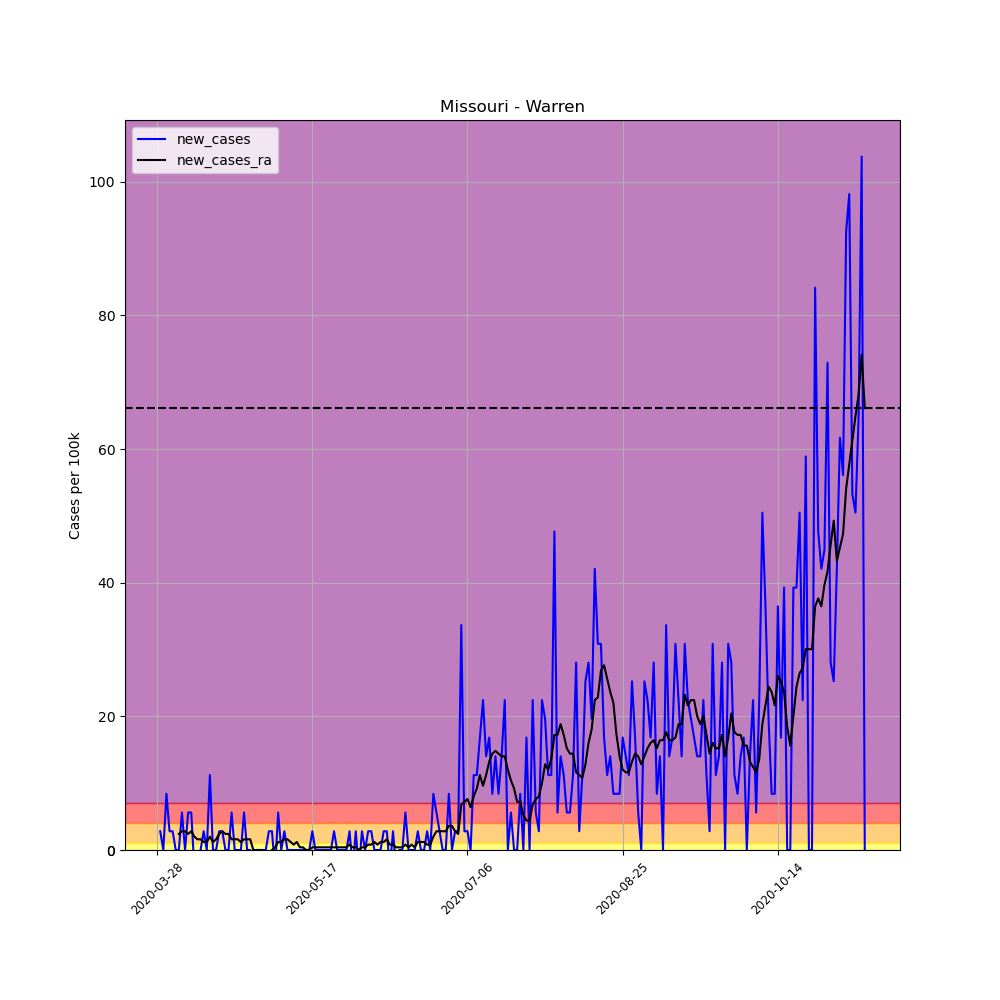

Values plotted in this chart, from the file beside it:
, date, county, state, fips, cases, deaths, COUNTY, STNAME, CTYNAME, POPESTIMATE2019, per_100k, per_100k_ra, new_cases, new_cases_ra
427503, 2020-03-28, Warren, Missouri, 29219, 1, 0, 219, Missouri, Warren, 35649, 2.805, , , 
427504, 2020-03-29, Warren, Missouri, 29219, 2, 0, 219, Missouri, Warren, 35649, 5.61, , 2.805, 
427505, 2020-03-30, Warren, Missouri, 29219, 2, 0, 219, Missouri, Warren, 35649, 5.61, , 0.0, 
427506, 2020-03-31, Warren, Missouri, 29219, 5, 0, 219, Missouri, Warren, 35649, 14.03, , 8.415, 
427507, 2020-04-01, Warren, Missouri, 29219, 6, 0, 219, Missouri, Warren, 35649, 16.83, , 2.805, 
427508, 2020-04-02, Warren, Missouri, 29219, 7, 0, 219, Missouri, Warren, 35649, 19.64, , 2.805, 
427509, 2020-04-03, Warren, Missouri, 29219, 7, 0, 219, Missouri, Warren, 35649, 19.64, 12.02, 0.0, 
427510, 2020-04-04, Warren, Missouri, 29219, 7, 0, 219, Missouri, Warren, 35649, 19.64, 14.43, 0.0, 2.404
427511, 2020-04-05, Warren, Missouri, 29219, 9, 0, 219, Missouri, Warren, 35649, 25.25, 17.23, 5.61, 2.805
427512, 2020-04-06, Warren, Missouri, 29219, 9, 0, 219, Missouri, Warren, 35649, 25.25, 20.04, 0.0, 2.805
427513, 2020-04-07, Warren, Missouri, 29219, 11, 0, 219, Missouri, Warren, 35649, 30.86, 22.44, 5.61, 2.404
427514, 2020-04-08, Warren, Missouri, 29219, 13, 0, 219, Missouri, Warren, 35649, 36.47, 25.25, 5.61, 2.805
427515, 2020-04-09, Warren, Missouri, 29219, 12, 0, 219, Missouri, Warren, 35649, 33.66, 27.25, -2.805, 2.004
427516, 2020-04-10, Warren, Missouri, 29219, 11, 0, 219, Missouri, Warren, 35649, 30.86, 28.85, -2.805, 1.603
427517, 2020-04-11, Warren, Missouri, 29219, 11, 0, 219, Missouri, Warren, 35649, 30.86, 30.46, 0.0, 1.603
427518, 2020-04-12, Warren, Missouri, 29219, 12, 0, 219, Missouri, Warren, 35649, 33.66, 31.66, 2.805, 1.202
427519, 2020-04-13, Warren, Missouri, 29219, 12, 0, 219, Missouri, Warren, 35649, 33.66, 32.86, 0.0, 1.202
427520, 2020-04-14, Warren, Missouri, 29219, 16, 0, 219, Missouri, Warren, 35649, 44.88, 34.86, 11.22, 2.004
427521, 2020-04-15, Warren, Missouri, 29219, 16, 0, 219, Missouri, Warren, 35649, 44.88, 36.07, 0.0, 1.202
427522, 2020-04-16, Warren, Missouri, 29219, 16, 0, 219, Missouri, Warren, 35649, 44.88, 37.67, 0.0, 1.603
427523, 2020-04-17, Warren, Missouri, 29219, 17, 0, 219, Missouri, Warren, 35649, 47.69, 40.07, 2.805, 2.404
427524, 2020-04-18, Warren, Missouri, 29219, 18, 0, 219, Missouri, Warren, 35649, 50.49, 42.88, 2.805, 2.805
427525, 2020-04-19, Warren, Missouri, 29219, 18, 0, 219, Missouri, Warren, 35649, 50.49, 45.28, 0.0, 2.404
427526, 2020-04-20, Warren, Missouri, 29219, 18, 0, 219, Missouri, Warren, 35649, 50.49, 47.69, 0.0, 2.404
427527, 2020-04-21, Warren, Missouri, 29219, 20, 0, 219, Missouri, Warren, 35649, 56.1, 49.29, 5.61, 1.603
427528, 2020-04-22, Warren, Missouri, 29219, 20, 0, 219, Missouri, Warren, 35649, 56.1, 50.89, 0.0, 1.603
427529, 2020-04-23, Warren, Missouri, 29219, 20, 0, 219, Missouri, Warren, 35649, 56.1, 52.5, 0.0, 1.603
427530, 2020-04-24, Warren, Missouri, 29219, 20, 0, 219, Missouri, Warren, 35649, 56.1, 53.7, 0.0, 1.202
427531, 2020-04-25, Warren, Missouri, 29219, 22, 0, 219, Missouri, Warren, 35649, 61.71, 55.3, 5.61, 1.603
427532, 2020-04-26, Warren, Missouri, 29219, 22, 0, 219, Missouri, Warren, 35649, 61.71, 56.9, 0.0, 1.603
427533, 2020-04-27, Warren, Missouri, 29219, 22, 0, 219, Missouri, Warren, 35649, 61.71, 58.51, 0.0, 1.603
427534, 2020-04-28, Warren, Missouri, 29219, 20, 0, 219, Missouri, Warren, 35649, 56.1, 58.51, -5.61, 5.075305255429287e-16
427535, 2020-04-29, Warren, Missouri, 29219, 20, 0, 219, Missouri, Warren, 35649, 56.1, 58.51, 0.0, 5.075305255429287e-16
427536, 2020-04-30, Warren, Missouri, 29219, 20, 0, 219, Missouri, Warren, 35649, 56.1, 58.51, 0.0, 5.075305255429287e-16
427537, 2020-05-01, Warren, Missouri, 29219, 20, 0, 219, Missouri, Warren, 35649, 56.1, 58.51, 0.0, 5.075305255429287e-16
427538, 2020-05-02, Warren, Missouri, 29219, 20, 0, 219, Missouri, Warren, 35649, 56.1, 57.71, 0.0, -0.8015
427539, 2020-05-03, Warren, Missouri, 29219, 21, 0, 219, Missouri, Warren, 35649, 58.91, 57.3, 2.805, -0.4007
427540, 2020-05-04, Warren, Missouri, 29219, 22, 0, 219, Missouri, Warren, 35649, 61.71, 57.3, 2.805, 5.075305255429287e-16
427541, 2020-05-05, Warren, Missouri, 29219, 21, 0, 219, Missouri, Warren, 35649, 58.91, 57.71, -2.805, 0.4007
427542, 2020-05-06, Warren, Missouri, 29219, 23, 0, 219, Missouri, Warren, 35649, 64.52, 58.91, 5.61, 1.202
427543, 2020-05-07, Warren, Missouri, 29219, 23, 0, 219, Missouri, Warren, 35649, 64.52, 60.11, 0.0, 1.202
427544, 2020-05-08, Warren, Missouri, 29219, 24, 0, 219, Missouri, Warren, 35649, 67.32, 61.71, 2.805, 1.603
427545, 2020-05-09, Warren, Missouri, 29219, 24, 0, 219, Missouri, Warren, 35649, 67.32, 63.32, 0.0, 1.603
427546, 2020-05-10, Warren, Missouri, 29219, 24, 0, 219, Missouri, Warren, 35649, 67.32, 64.52, 0.0, 1.202
427547, 2020-05-11, Warren, Missouri, 29219, 24, 0, 219, Missouri, Warren, 35649, 67.32, 65.32, 0.0, 0.8015
427548, 2020-05-12, Warren, Missouri, 29219, 24, 0, 219, Missouri, Warren, 35649, 67.32, 66.52, 0.0, 1.202
427549, 2020-05-13, Warren, Missouri, 29219, 24, 0, 219, Missouri, Warren, 35649, 67.32, 66.92, 0.0, 0.4007
427550, 2020-05-14, Warren, Missouri, 29219, 24, 0, 219, Missouri, Warren, 35649, 67.32, 67.32, 0.0, 0.4007
427551, 2020-05-15, Warren, Missouri, 29219, 24, 0, 219, Missouri, Warren, 35649, 67.32, 67.32, 0.0, 5.075305255429287e-16
427552, 2020-05-16, Warren, Missouri, 29219, 24, 0, 219, Missouri, Warren, 35649, 67.32, 67.32, 0.0, 5.075305255429287e-16
427553, 2020-05-17, Warren, Missouri, 29219, 25, 0, 219, Missouri, Warren, 35649, 70.13, 67.72, 2.805, 0.4007
427554, 2020-05-18, Warren, Missouri, 29219, 25, 0, 219, Missouri, Warren, 35649, 70.13, 68.12, 0.0, 0.4007
427555, 2020-05-19, Warren, Missouri, 29219, 25, 0, 219, Missouri, Warren, 35649, 70.13, 68.53, 0.0, 0.4007
427556, 2020-05-20, Warren, Missouri, 29219, 25, 0, 219, Missouri, Warren, 35649, 70.13, 68.93, 0.0, 0.4007
427557, 2020-05-21, Warren, Missouri, 29219, 25, 0, 219, Missouri, Warren, 35649, 70.13, 69.33, 0.0, 0.4007
427558, 2020-05-22, Warren, Missouri, 29219, 25, 0, 219, Missouri, Warren, 35649, 70.13, 69.73, 0.0, 0.4007
427559, 2020-05-23, Warren, Missouri, 29219, 25, 0, 219, Missouri, Warren, 35649, 70.13, 70.13, 0.0, 0.4007
427560, 2020-05-24, Warren, Missouri, 29219, 26, 0, 219, Missouri, Warren, 35649, 72.93, 70.53, 2.805, 0.4007
427561, 2020-05-25, Warren, Missouri, 29219, 26, 0, 219, Missouri, Warren, 35649, 72.93, 70.93, 0.0, 0.4007
427562, 2020-05-26, Warren, Missouri, 29219, 26, 0, 219, Missouri, Warren, 35649, 72.93, 71.33, 0.0, 0.4007
... 169 more rows
